The GitHub repository bruce17022006/DL_MINI_PROJECT contains a labelled image folder "roi_images" with 2 categories: no seatbelt, seatbelt. Examples follow, each with its label.

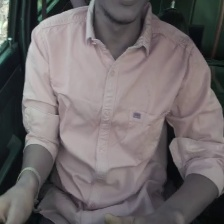
Label: no seatbelt

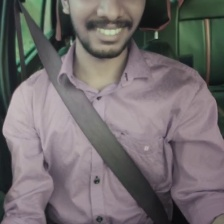
Label: seatbelt

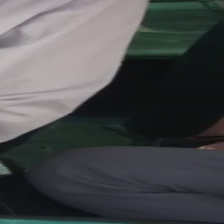
Label: no seatbelt

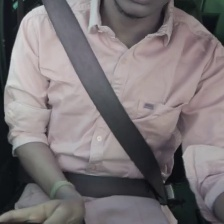
Label: seatbelt
